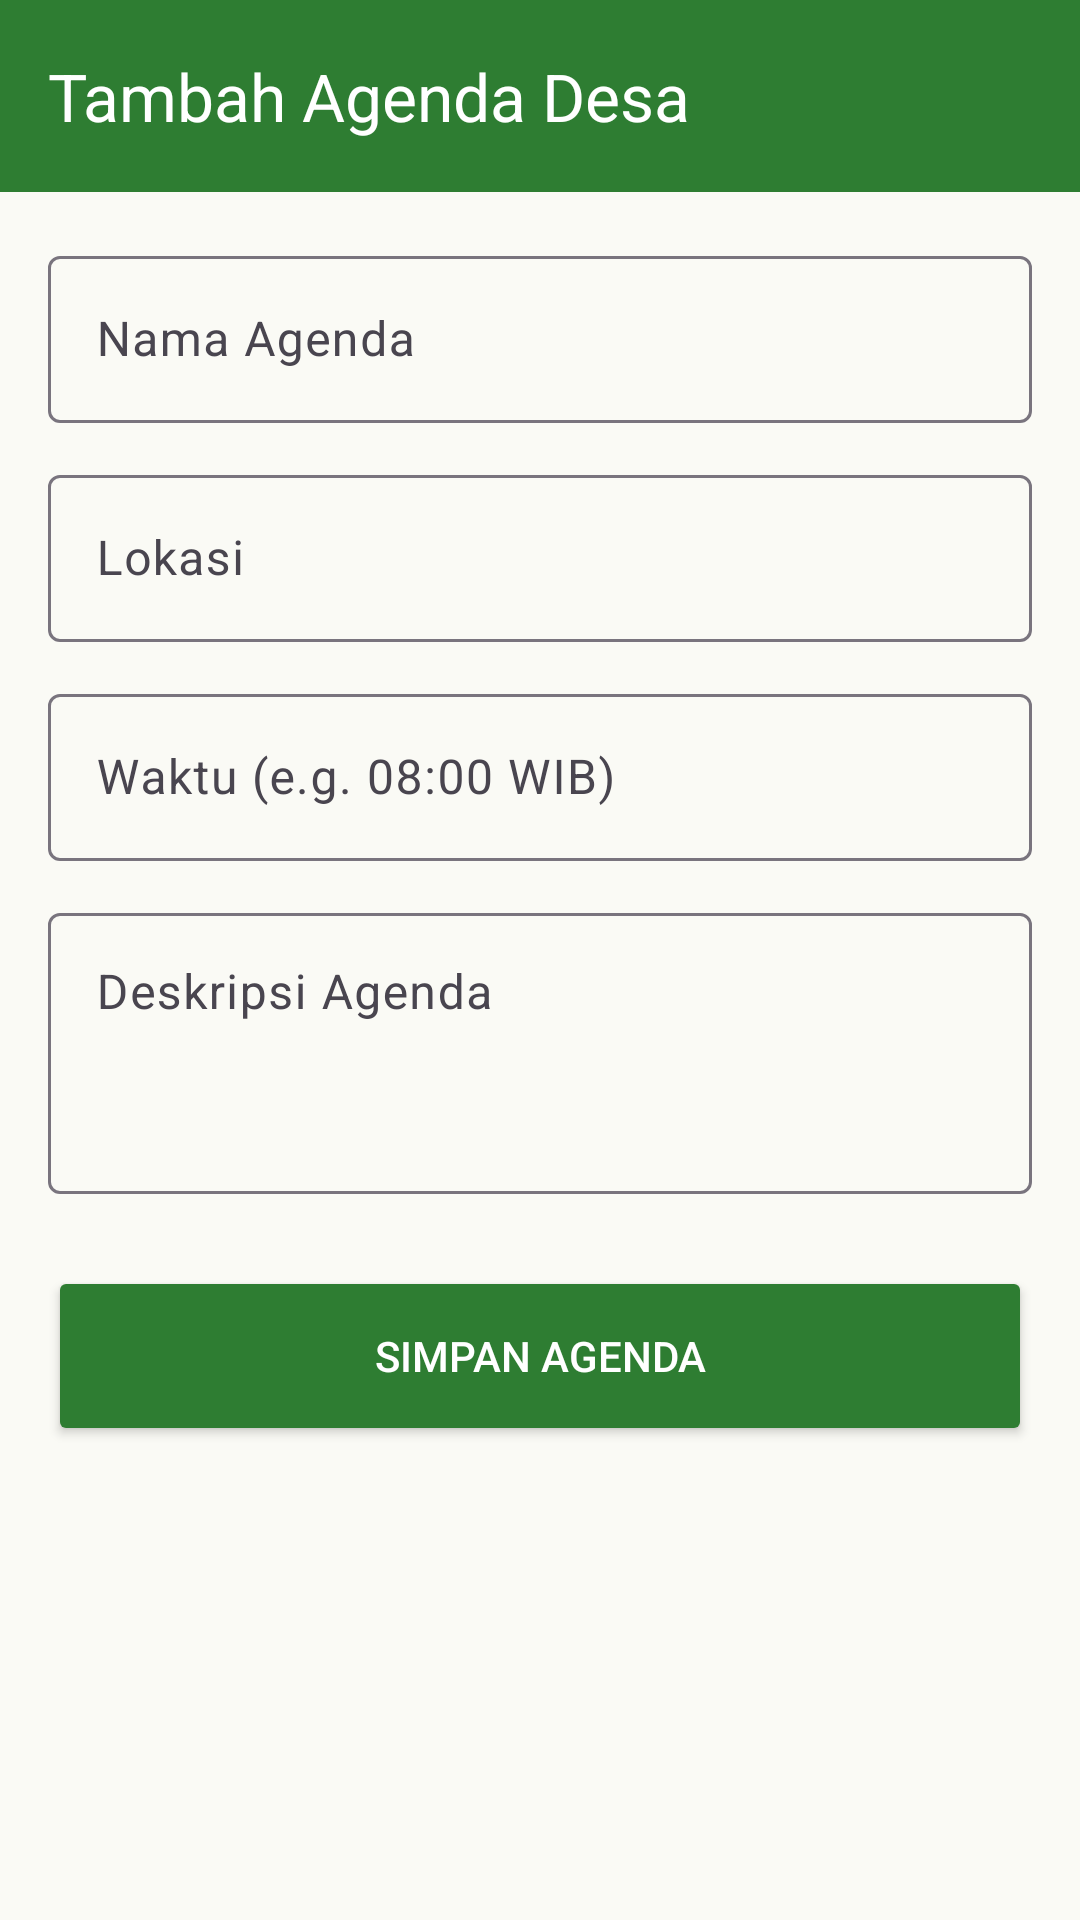

This screen was rendered from an Android layout file. Write that file and the resources it references.
<!-- AndroidManifest.xml: application theme Theme.Givo_summer -->
<!-- res/layout/activity_agenda_form.xml -->
<?xml version="1.0" encoding="utf-8"?>
<androidx.constraintlayout.widget.ConstraintLayout xmlns:android="http://schemas.android.com/apk/res/android"
    xmlns:app="http://schemas.android.com/apk/res-auto"
    android:layout_width="match_parent"
    android:layout_height="match_parent"
    android:background="@color/white_green">

    <androidx.appcompat.widget.Toolbar
        android:id="@+id/toolbar"
        android:layout_width="match_parent"
        android:layout_height="?attr/actionBarSize"
        android:background="@color/primary_green"
        app:layout_constraintTop_toTopOf="parent"
        app:title="Tambah Agenda Desa"
        app:titleTextColor="@color/white" />

    <ScrollView
        android:layout_width="match_parent"
        android:layout_height="0dp"
        app:layout_constraintBottom_toBottomOf="parent"
        app:layout_constraintTop_toBottomOf="@id/toolbar">

        <LinearLayout
            android:layout_width="match_parent"
            android:layout_height="wrap_content"
            android:orientation="vertical"
            android:padding="16dp">

            <com.google.android.material.textfield.TextInputLayout
                android:layout_width="match_parent"
                android:layout_height="wrap_content"
                android:hint="Nama Agenda">

                <com.google.android.material.textfield.TextInputEditText
                    android:id="@+id/etJudul"
                    android:layout_width="match_parent"
                    android:layout_height="wrap_content" />
            </com.google.android.material.textfield.TextInputLayout>

            <com.google.android.material.textfield.TextInputLayout
                android:layout_width="match_parent"
                android:layout_height="wrap_content"
                android:layout_marginTop="12dp"
                android:hint="Lokasi">

                <com.google.android.material.textfield.TextInputEditText
                    android:id="@+id/etLokasi"
                    android:layout_width="match_parent"
                    android:layout_height="wrap_content" />
            </com.google.android.material.textfield.TextInputLayout>

            <com.google.android.material.textfield.TextInputLayout
                android:layout_width="match_parent"
                android:layout_height="wrap_content"
                android:layout_marginTop="12dp"
                android:hint="Waktu (e.g. 08:00 WIB)">

                <com.google.android.material.textfield.TextInputEditText
                    android:id="@+id/etWaktu"
                    android:layout_width="match_parent"
                    android:layout_height="wrap_content" />
            </com.google.android.material.textfield.TextInputLayout>

            <com.google.android.material.textfield.TextInputLayout
                android:layout_width="match_parent"
                android:layout_height="wrap_content"
                android:layout_marginTop="12dp"
                android:hint="Deskripsi Agenda">

                <com.google.android.material.textfield.TextInputEditText
                    android:id="@+id/etDeskripsi"
                    android:layout_width="match_parent"
                    android:layout_height="wrap_content"
                    android:gravity="top"
                    android:minLines="3" />
            </com.google.android.material.textfield.TextInputLayout>

            <Button
                android:id="@+id/btnSaveAgenda"
                android:layout_width="match_parent"
                android:layout_height="60dp"
                android:layout_marginTop="24dp"
                android:backgroundTint="@color/primary_green"
                android:text="Simpan Agenda"
                android:textColor="@color/white"
                app:cornerRadius="12dp" />

        </LinearLayout>
    </ScrollView>

</androidx.constraintlayout.widget.ConstraintLayout>
<!-- resources referenced by this layout -->
<resources>
  <color name="primary_green">#2E7D32</color>
  <color name="white">#FFFFFFFF</color>
  <color name="white_green">#FAFAF5</color>
  <style name="Theme.Givo_summer" parent="Base.Theme.Givo_summer" />
  <style name="Base.Theme.Givo_summer" parent="Theme.Material3.DayNight.NoActionBar">
          
          
      </style>
</resources>
